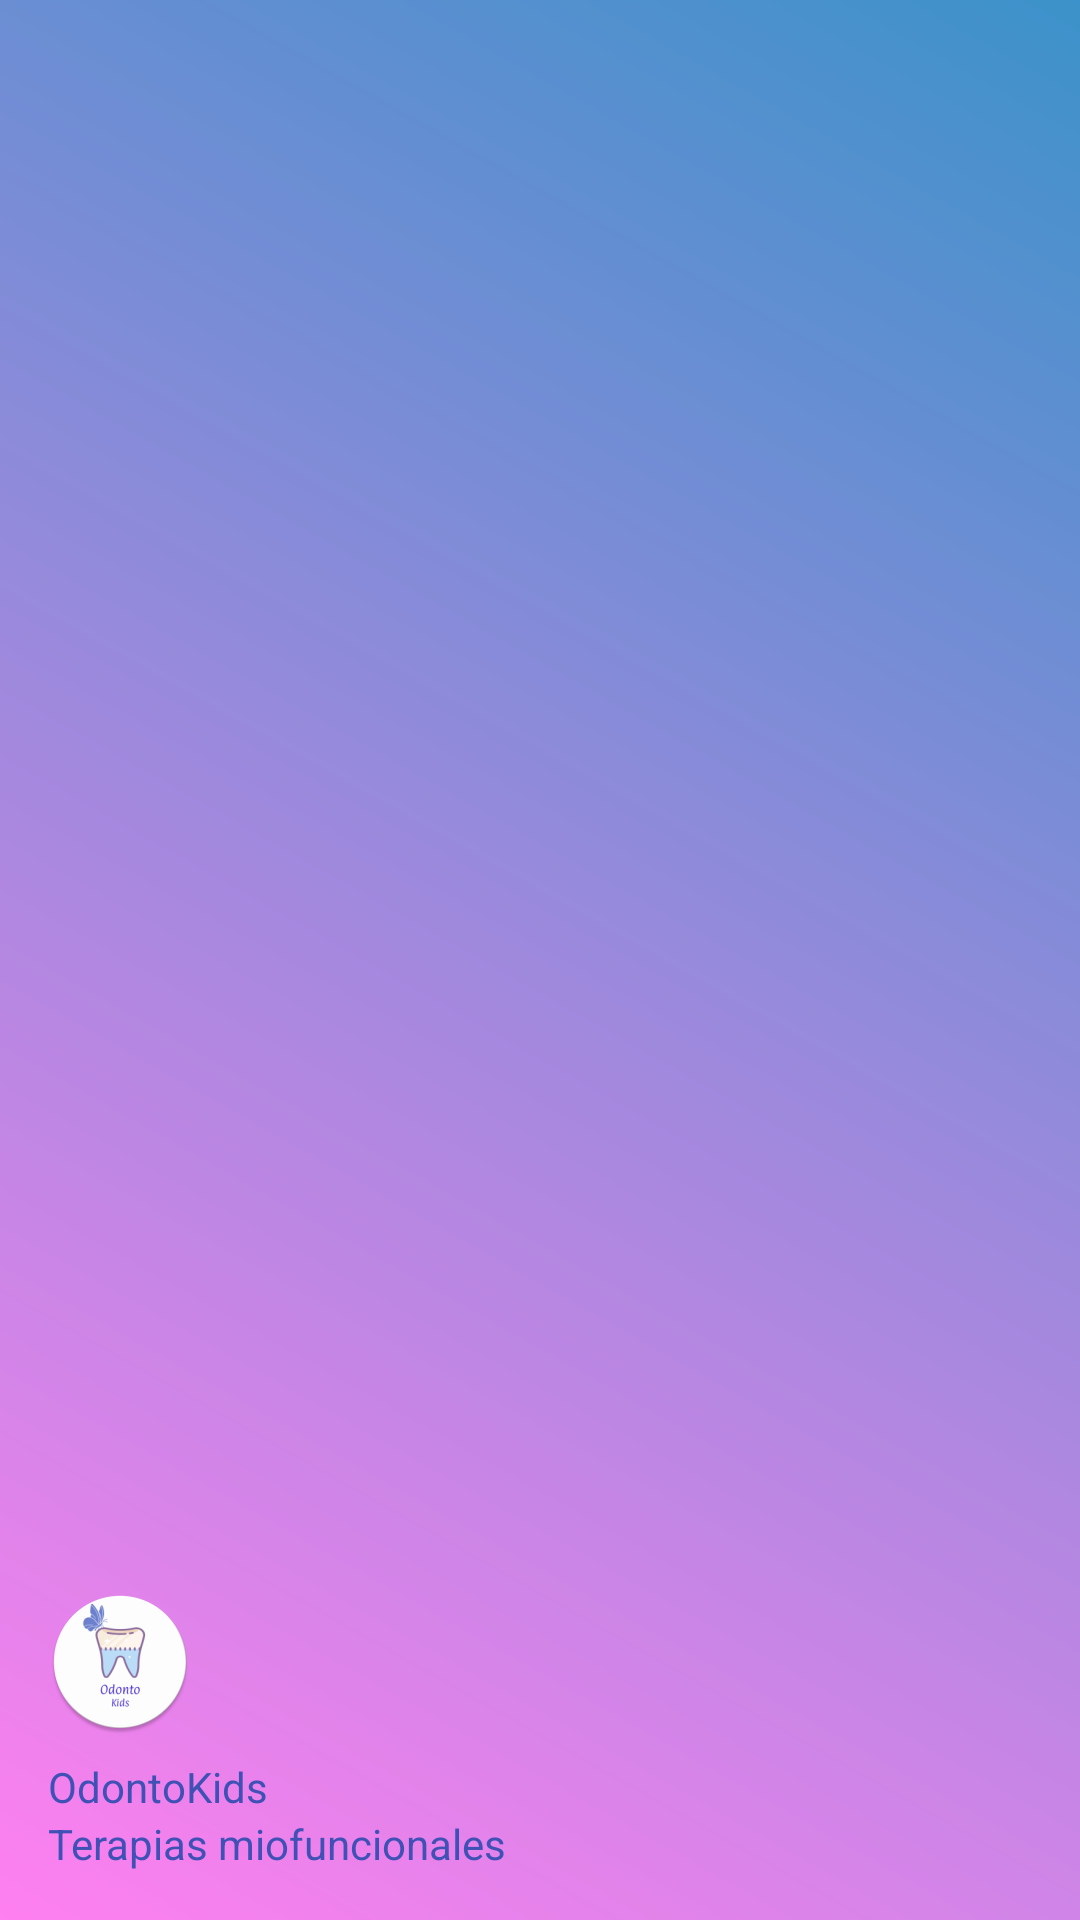

Layout XML and referenced resources for this Android screen:
<!-- AndroidManifest.xml: application theme AppTheme -->
<!-- res/layout/nav_header_main.xml -->
<?xml version="1.0" encoding="utf-8"?>
<LinearLayout xmlns:android="http://schemas.android.com/apk/res/android"
    xmlns:app="http://schemas.android.com/apk/res-auto"
    android:layout_width="match_parent"
    android:layout_height="@dimen/nav_header_height"
    android:background="@drawable/side_nav_bar"
    android:gravity="bottom"
    android:orientation="vertical"
    android:paddingBottom="@dimen/activity_vertical_margin"
    android:paddingLeft="@dimen/activity_horizontal_margin"
    android:paddingRight="@dimen/activity_horizontal_margin"
    android:paddingTop="@dimen/activity_vertical_margin"
    android:theme="@style/ThemeOverlay.AppCompat.Dark">

    <ImageView
        android:id="@+id/imageView"
        android:layout_width="wrap_content"
        android:layout_height="wrap_content"
        android:paddingTop="@dimen/nav_header_vertical_spacing"
        app:srcCompat="@mipmap/ic_launcher_round" />

    <TextView
        android:layout_width="match_parent"
        android:layout_height="wrap_content"
        android:paddingTop="@dimen/nav_header_vertical_spacing"
        android:text="@string/app_name"
        android:textAppearance="@style/TextAppearance.AppCompat.Body1" />

    <TextView
        android:id="@+id/textView"
        android:layout_width="wrap_content"
        android:layout_height="wrap_content"
        android:text="@string/name_project" />

</LinearLayout>
<!-- resources referenced by this layout -->
<resources>
  <dimen name="activity_horizontal_margin">16dp</dimen>
  <dimen name="activity_vertical_margin">16dp</dimen>
  <dimen name="nav_header_height">176dp</dimen>
  <dimen name="nav_header_vertical_spacing">8dp</dimen>
  <!-- drawable side_nav_bar (drawable) -->
  <shape xmlns:android="http://schemas.android.com/apk/res/android"
      android:shape="rectangle">
  
      <gradient
          android:type="linear"
          android:startColor="#FFFF80F0"
          android:endColor="#3c92ca"
          android:angle="45"/>
  </shape>
  <!-- mipmap ic_launcher_round: png bitmap (mipmap-hdpi, 4603 bytes) -->
  <string name="app_name">OdontoKids</string>
  <string name="name_project">Terapias miofuncionales</string>
  <style name="AppTheme" parent="Theme.AppCompat.Light">
          
          <item name="colorPrimary">@color/colorPrimary</item>
          <item name="colorPrimaryDark">@color/colorPrimaryDark</item>
          <item name="colorAccent">@color/colorAccent</item>
          <item name="android:textColorPrimary">@android:color/background_light</item>
          <item name="android:colorBackground">@color/cardview_light_background</item>
          <item name="actionMenuTextColor">@android:color/holo_green_light</item>7
  
          <item name="android:textColor">@color/colorPrimary</item>
  
  
  
      </style>
  <color name="colorPrimary">#3f51b5</color>
  <color name="colorPrimaryDark">#303f9f</color>
  <color name="colorAccent">#FF4081</color>
</resources>
